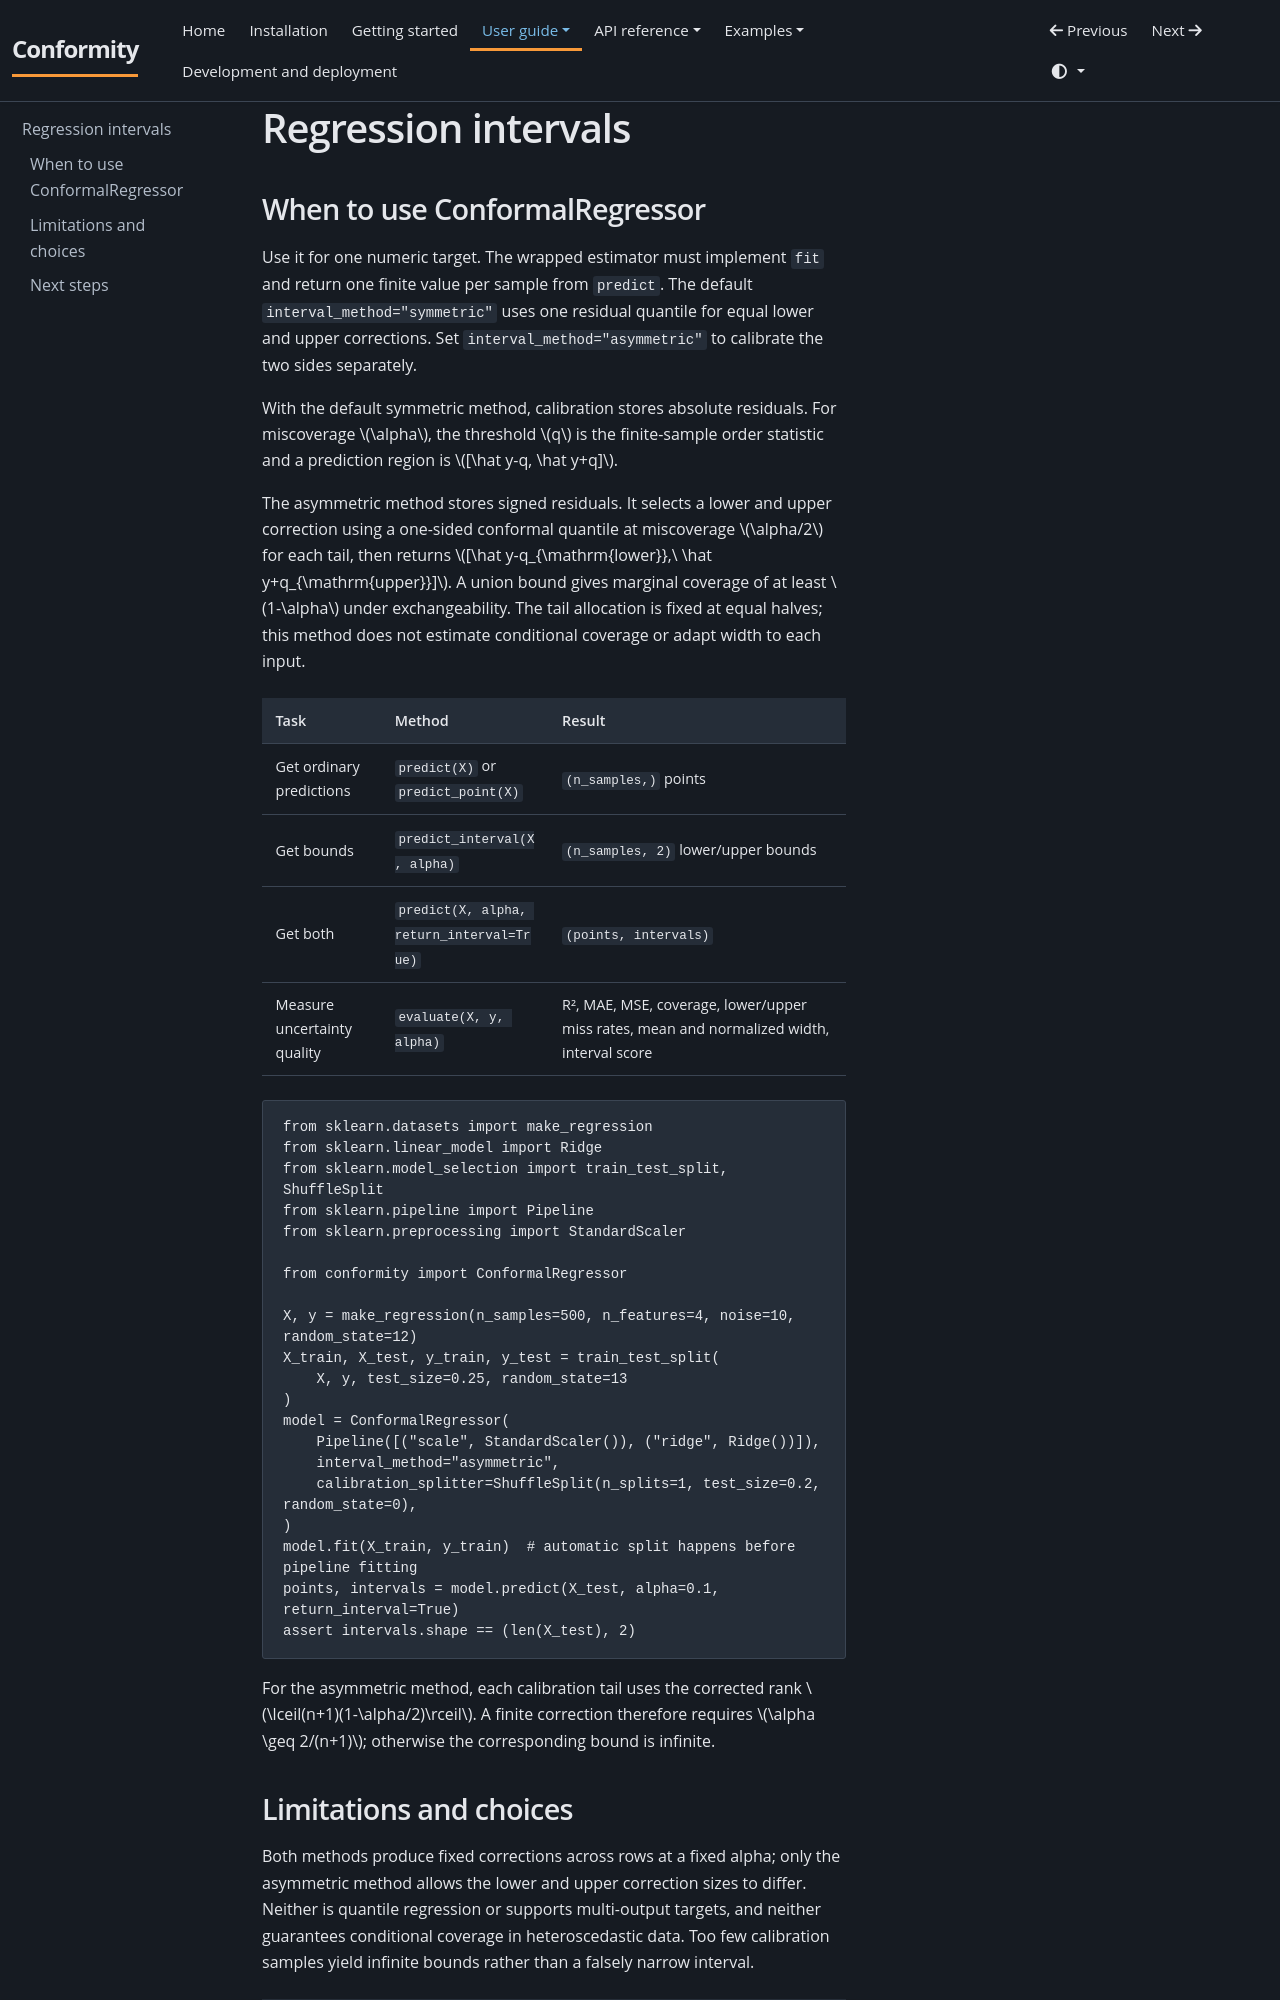

repository: JackGreenaway/Conformity · page: user-guide/regression/index.html · generator: mkdocs

# Regression intervals

## When to use ConformalRegressor

Use it for one numeric target. The wrapped estimator must implement `fit` and return one finite value per sample from `predict`. The default `interval_method="symmetric"` uses one residual quantile for equal lower and upper corrections. Set `interval_method="asymmetric"` to calibrate the two sides separately.

With the default symmetric method, calibration stores absolute residuals. For miscoverage $\alpha$, the threshold $q$ is the finite-sample order statistic and a prediction region is $[\hat y-q, \hat y+q]$.

The asymmetric method stores signed residuals. It selects a lower and upper correction using a one-sided conformal quantile at miscoverage $\alpha/2$ for each tail, then returns $[\hat y-q_{\mathrm{lower}},\ \hat y+q_{\mathrm{upper}}]$. A union bound gives marginal coverage of at least $1-\alpha$ under exchangeability. The tail allocation is fixed at equal halves; this method does not estimate conditional coverage or adapt width to each input.

| Task | Method | Result |
| --- | --- | --- |
| Get ordinary predictions | `predict(X)` or `predict_point(X)` | `(n_samples,)` points |
| Get bounds | `predict_interval(X, alpha)` | `(n_samples, 2)` lower/upper bounds |
| Get both | `predict(X, alpha, return_interval=True)` | `(points, intervals)` |
| Measure uncertainty quality | `evaluate(X, y, alpha)` | R², MAE, MSE, coverage, lower/upper miss rates, mean and normalized width, interval score |

```python
from sklearn.datasets import make_regression
from sklearn.linear_model import Ridge
from sklearn.model_selection import train_test_split, ShuffleSplit
from sklearn.pipeline import Pipeline
from sklearn.preprocessing import StandardScaler

from conformity import ConformalRegressor

X, y = make_regression(n_samples=500, n_features=4, noise=10, random_state=12)
X_train, X_test, y_train, y_test = train_test_split(
    X, y, test_size=0.25, random_state=13
)
model = ConformalRegressor(
    Pipeline([("scale", StandardScaler()), ("ridge", Ridge())]),
    interval_method="asymmetric",
    calibration_splitter=ShuffleSplit(n_splits=1, test_size=0.2, random_state=0),
)
model.fit(X_train, y_train)  # automatic split happens before pipeline fitting
points, intervals = model.predict(X_test, alpha=0.1, return_interval=True)
assert intervals.shape == (len(X_test), 2)
```

For the asymmetric method, each calibration tail uses the corrected rank $\lceil(n+1)(1-\alpha/2)\rceil$. A finite correction therefore requires $\alpha \geq 2/(n+1)$; otherwise the corresponding bound is infinite.
